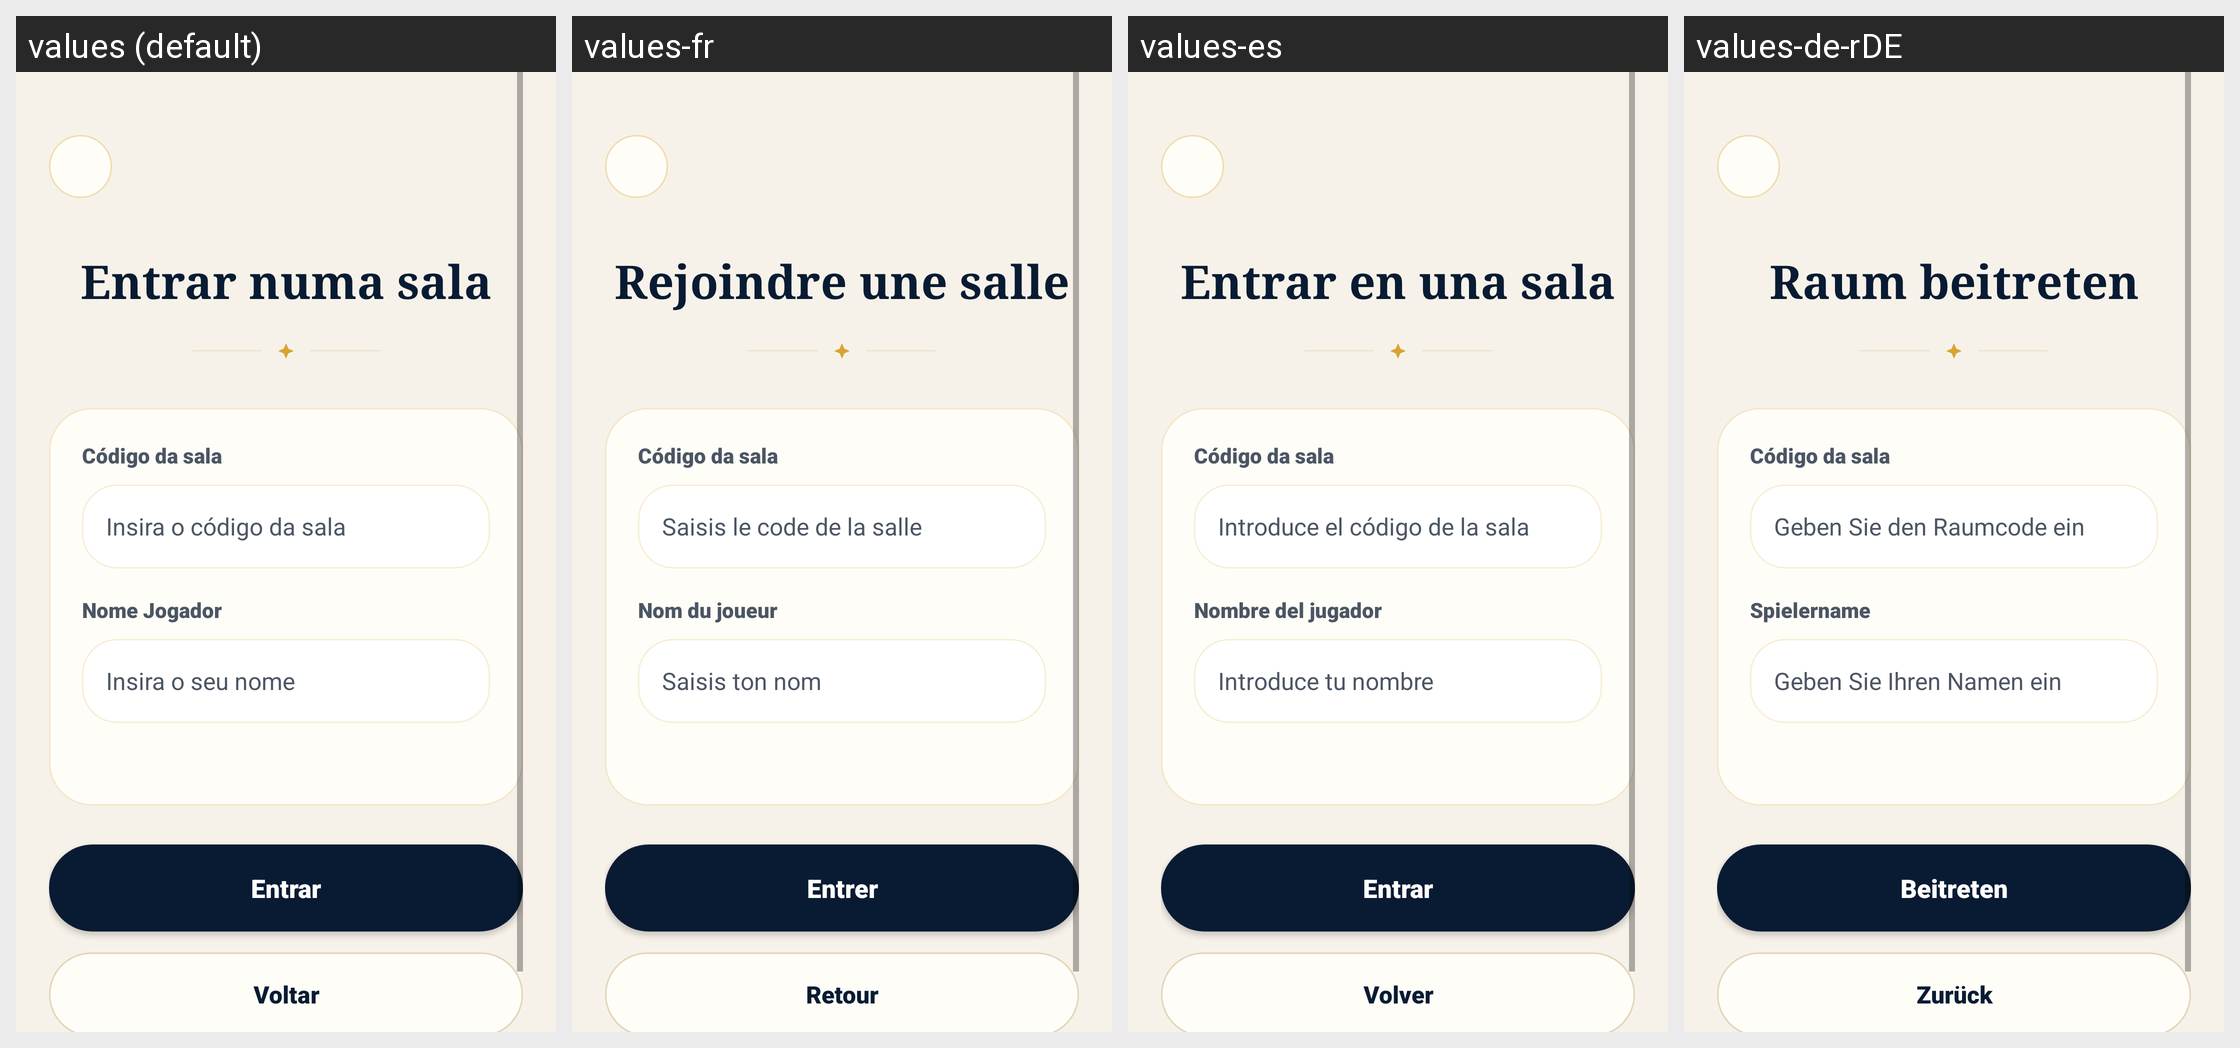

This grid shows one Android layout under several languages. Give, for every string resource on the screen, its name, the default text and each shown locale's text.
Android screen res/layout/activity_sala_de_espera.xml rendered under 4 locales, left to right: values (default), values-fr, values-es, values-de-rDE. Device: Nexus 5 (rendered at 1080×1920; each locale shown at half size, 540×960, under a caption strip naming it); theme Theme.BrainBrawl.
Other locales in the repository, not shown: values-en-rGB.
Strings drawn on this screen, with the default value and each locale's value (text and hints the layout hard-codes, and strings that could not be matched under every locale, appear in the picture but are not listed):

voltar
  values: Voltar
  values-fr: Retour
  values-es: Volver
  values-de-rDE: Zurück

entrar_numa_sala
  values: Entrar numa sala
  values-fr: Rejoindre une salle
  values-es: Entrar en una sala
  values-de-rDE: Raum beitreten

codigo_da_sala_label
  values: Código da sala
  values-fr: Código da sala  [not translated; the default value is used]
  values-es: Código da sala  [not translated; the default value is used]
  values-de-rDE: Código da sala  [not translated; the default value is used]

insira_codigo_sala
  values: Insira o código da sala
  values-fr: Saisis le code de la salle
  values-es: Introduce el código de la sala
  values-de-rDE: Geben Sie den Raumcode ein

nome_jogador
  values: Nome Jogador
  values-fr: Nom du joueur
  values-es: Nombre del jugador
  values-de-rDE: Spielername

insira_seu_nome
  values: Insira o seu nome
  values-fr: Saisis ton nom
  values-es: Introduce tu nombre
  values-de-rDE: Geben Sie Ihren Namen ein

entrar_sala_jogo
  values: Entrar
  values-fr: Entrer
  values-es: Entrar
  values-de-rDE: Beitreten
